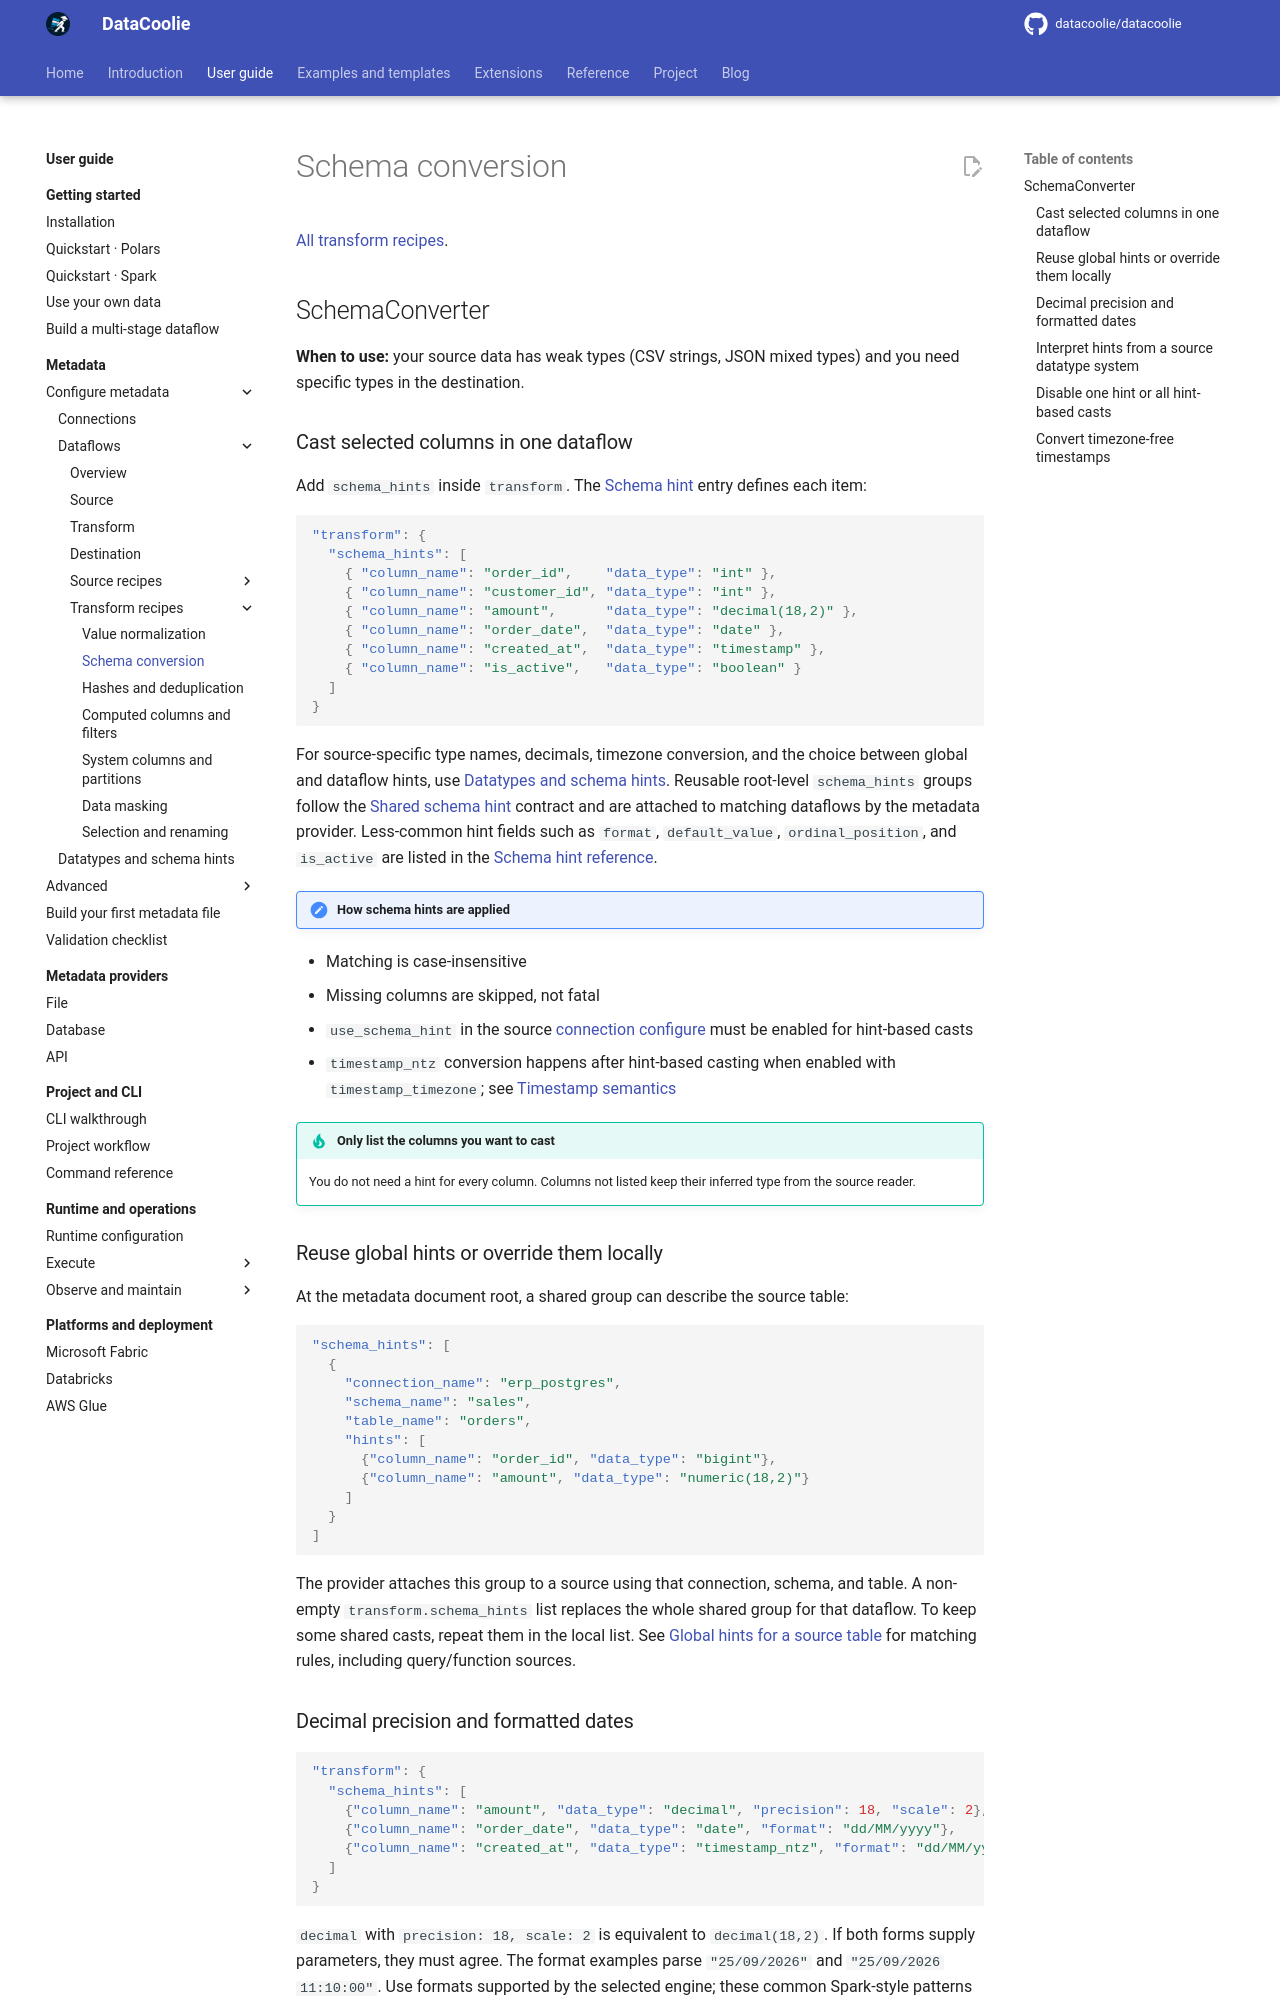

repository: datacoolie/datacoolie · page: guide/metadata/transform-schema/index.html · generator: mkdocs

---
title: Schema conversion | DataCoolie
description: Configure schema conversion with metadata, examples and backend-specific guidance.
---

# Schema conversion

[All transform recipes](transform-patterns.md).

## SchemaConverter

**When to use:** your source data has weak types (CSV strings, JSON mixed types)
and you need specific types in the destination.

### Cast selected columns in one dataflow

Add `schema_hints` inside `transform`. The [Schema hint](../../reference/metadata-schema.md#schema-hint)
entry defines each item:

```json
"transform": {
  "schema_hints": [
    { "column_name": "order_id",    "data_type": "int" },
    { "column_name": "customer_id", "data_type": "int" },
    { "column_name": "amount",      "data_type": "decimal(18,2)" },
    { "column_name": "order_date",  "data_type": "date" },
    { "column_name": "created_at",  "data_type": "timestamp" },
    { "column_name": "is_active",   "data_type": "boolean" }
  ]
}
```

For source-specific type names, decimals, timezone conversion, and the choice
between global and dataflow hints, use [Datatypes and schema hints](data-types.md).
Reusable root-level `schema_hints` groups follow the
[Shared schema hint](../../reference/metadata-schema.md#shared-schema-hint)
contract and are attached to matching dataflows by the metadata provider.
Less-common hint fields such as `format`, `default_value`, `ordinal_position`,
and `is_active` are listed in the [Schema hint reference](../../reference/metadata-schema.md#schema-hint).

!!! note "How schema hints are applied"
  - Matching is case-insensitive
  - Missing columns are skipped, not fatal
  - `use_schema_hint` in the source [connection configure](../../reference/metadata-schema.md#connectionsconfigure) must be enabled for hint-based casts
  - `timestamp_ntz` conversion happens after hint-based casting when enabled with `timestamp_timezone`; see [Timestamp semantics](data-types.md#timestamp-semantics)

!!! tip "Only list the columns you want to cast"
    You do not need a hint for every column. Columns not listed keep their
    inferred type from the source reader.

### Reuse global hints or override them locally

At the metadata document root, a shared group can describe the source table:

```json
"schema_hints": [
  {
    "connection_name": "erp_postgres",
    "schema_name": "sales",
    "table_name": "orders",
    "hints": [
      {"column_name": "order_id", "data_type": "bigint"},
      {"column_name": "amount", "data_type": "numeric(18,2)"}
    ]
  }
]
```

The provider attaches this group to a source using that connection, schema,
and table. A non-empty `transform.schema_hints` list replaces the whole shared
group for that dataflow. To keep some shared casts, repeat them in the local
list. See [Global hints for a source table](data-types.md#global-hints-for-a-source-table)
for matching rules, including query/function sources.
